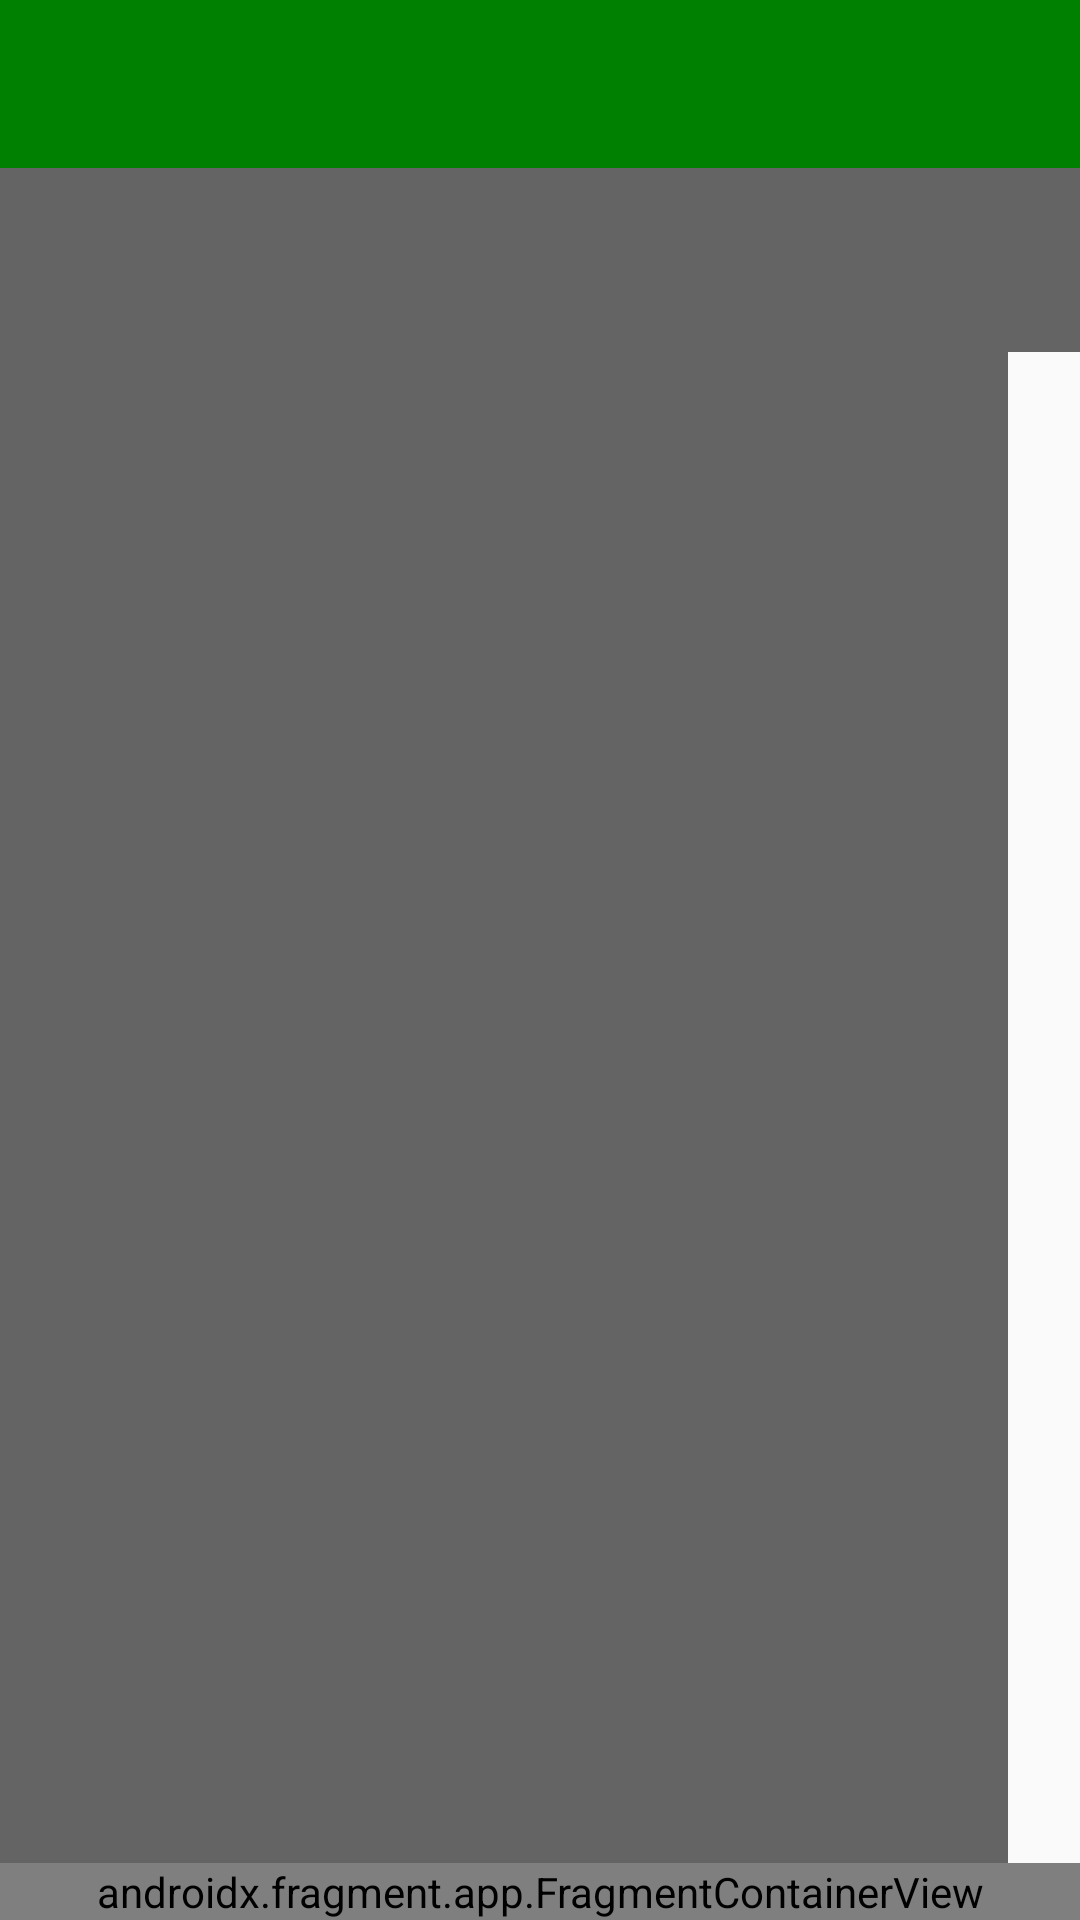

Reconstruct the res/layout file that produces this screen, plus the resources it refers to.
<!-- AndroidManifest.xml: application theme AppTheme -->
<!-- res/layout/activity_playlist_detail.xml -->
<?xml version="1.0" encoding="utf-8"?>
<androidx.constraintlayout.widget.ConstraintLayout
    xmlns:android="http://schemas.android.com/apk/res/android"
    xmlns:app="http://schemas.android.com/apk/res-auto"
    xmlns:tools="http://schemas.android.com/tools"
    android:layout_width="match_parent"
    android:layout_height="match_parent"
    android:fitsSystemWindows="true"
    android:background="@drawable/im_fernsehturm_dom">

    <androidx.appcompat.widget.Toolbar
        android:id="@+id/playlist_detail_toolbar"
        android:layout_width="match_parent"
        android:layout_height="?attr/actionBarSize"
        android:background="@color/darkgreen"
        android:theme="@style/ThemeOverlay.AppCompat.Dark.ActionBar"
        app:layout_constraintTop_toTopOf="parent"
        app:layout_constraintStart_toStartOf="parent"/>

    <TextView
        android:id="@+id/playlist_detail_title"
        android:layout_width="match_parent"
        android:layout_height="wrap_content"
        android:padding="16dp"
        android:textColor="@color/white"
        android:textSize="22sp"
        android:textStyle="bold"
        android:background="#99000000"
        app:layout_constraintTop_toBottomOf="@id/playlist_detail_toolbar"
        app:layout_constraintStart_toStartOf="parent"/>

    <TextView
        android:id="@+id/playlist_detail_empty"
        android:layout_width="wrap_content"
        android:layout_height="wrap_content"
        android:text="Noch keine Songs in dieser Playlist"
        android:textColor="@color/white"
        android:textSize="16sp"
        android:visibility="gone"
        app:layout_constraintTop_toTopOf="parent"
        app:layout_constraintBottom_toBottomOf="parent"
        app:layout_constraintStart_toStartOf="parent"
        app:layout_constraintEnd_toEndOf="parent"/>

    
    <androidx.recyclerview.widget.RecyclerView
        android:id="@+id/playlist_detail_recyclerView"
        android:layout_width="0dp"
        android:layout_height="0dp"
        android:background="#99000000"
        app:layout_constraintTop_toBottomOf="@id/playlist_detail_title"
        app:layout_constraintBottom_toTopOf="@id/frag_bottom_player"
        app:layout_constraintStart_toStartOf="parent"
        app:layout_constraintEnd_toStartOf="@id/letter_index_playlist"/>

    
    <LinearLayout
        android:id="@+id/letter_index_playlist"
        android:layout_width="24dp"
        android:layout_height="0dp"
        android:orientation="vertical"
        android:gravity="center"
        android:paddingTop="4dp"
        android:paddingBottom="4dp"
        app:layout_constraintTop_toBottomOf="@id/playlist_detail_title"
        app:layout_constraintBottom_toTopOf="@id/frag_bottom_player"
        app:layout_constraintEnd_toEndOf="parent"/>

    
    <TextView
        android:id="@+id/letter_popup_playlist"
        android:layout_width="56dp"
        android:layout_height="56dp"
        android:gravity="center"
        android:textSize="28sp"
        android:textColor="@color/lightred"
        android:textStyle="bold"
        android:background="@color/darkgreen"
        android:visibility="gone"
        app:layout_constraintTop_toTopOf="parent"
        app:layout_constraintBottom_toBottomOf="parent"
        app:layout_constraintStart_toStartOf="parent"
        app:layout_constraintEnd_toEndOf="parent"/>

    <androidx.fragment.app.FragmentContainerView
        android:id="@+id/frag_bottom_player"
        android:name="com.berlinmusicplayer.NowPlayingFragmentBottom"
        android:layout_width="match_parent"
        android:layout_height="wrap_content"
        app:layout_constraintStart_toStartOf="parent"
        app:layout_constraintEnd_toEndOf="parent"
        app:layout_constraintBottom_toBottomOf="parent" />

</androidx.constraintlayout.widget.ConstraintLayout>
<!-- resources referenced by this layout -->
<resources>
  <color name="darkgreen">#008000</color>
  <color name="lightred">#ff6666</color>
  <color name="white">#ffffff</color>
  <style name="AppTheme" parent="Theme.AppCompat.Light.NoActionBar">
          <item name="colorPrimary">@color/green</item>
          <item name="colorPrimaryDark">@color/darkestgreen</item>
          <item name="colorAccent">@color/darkestyellow</item>
      </style>
  <color name="green">#009900</color>
  <color name="darkestgreen">#006622</color>
  <color name="darkestyellow">#BB9900</color>
</resources>
